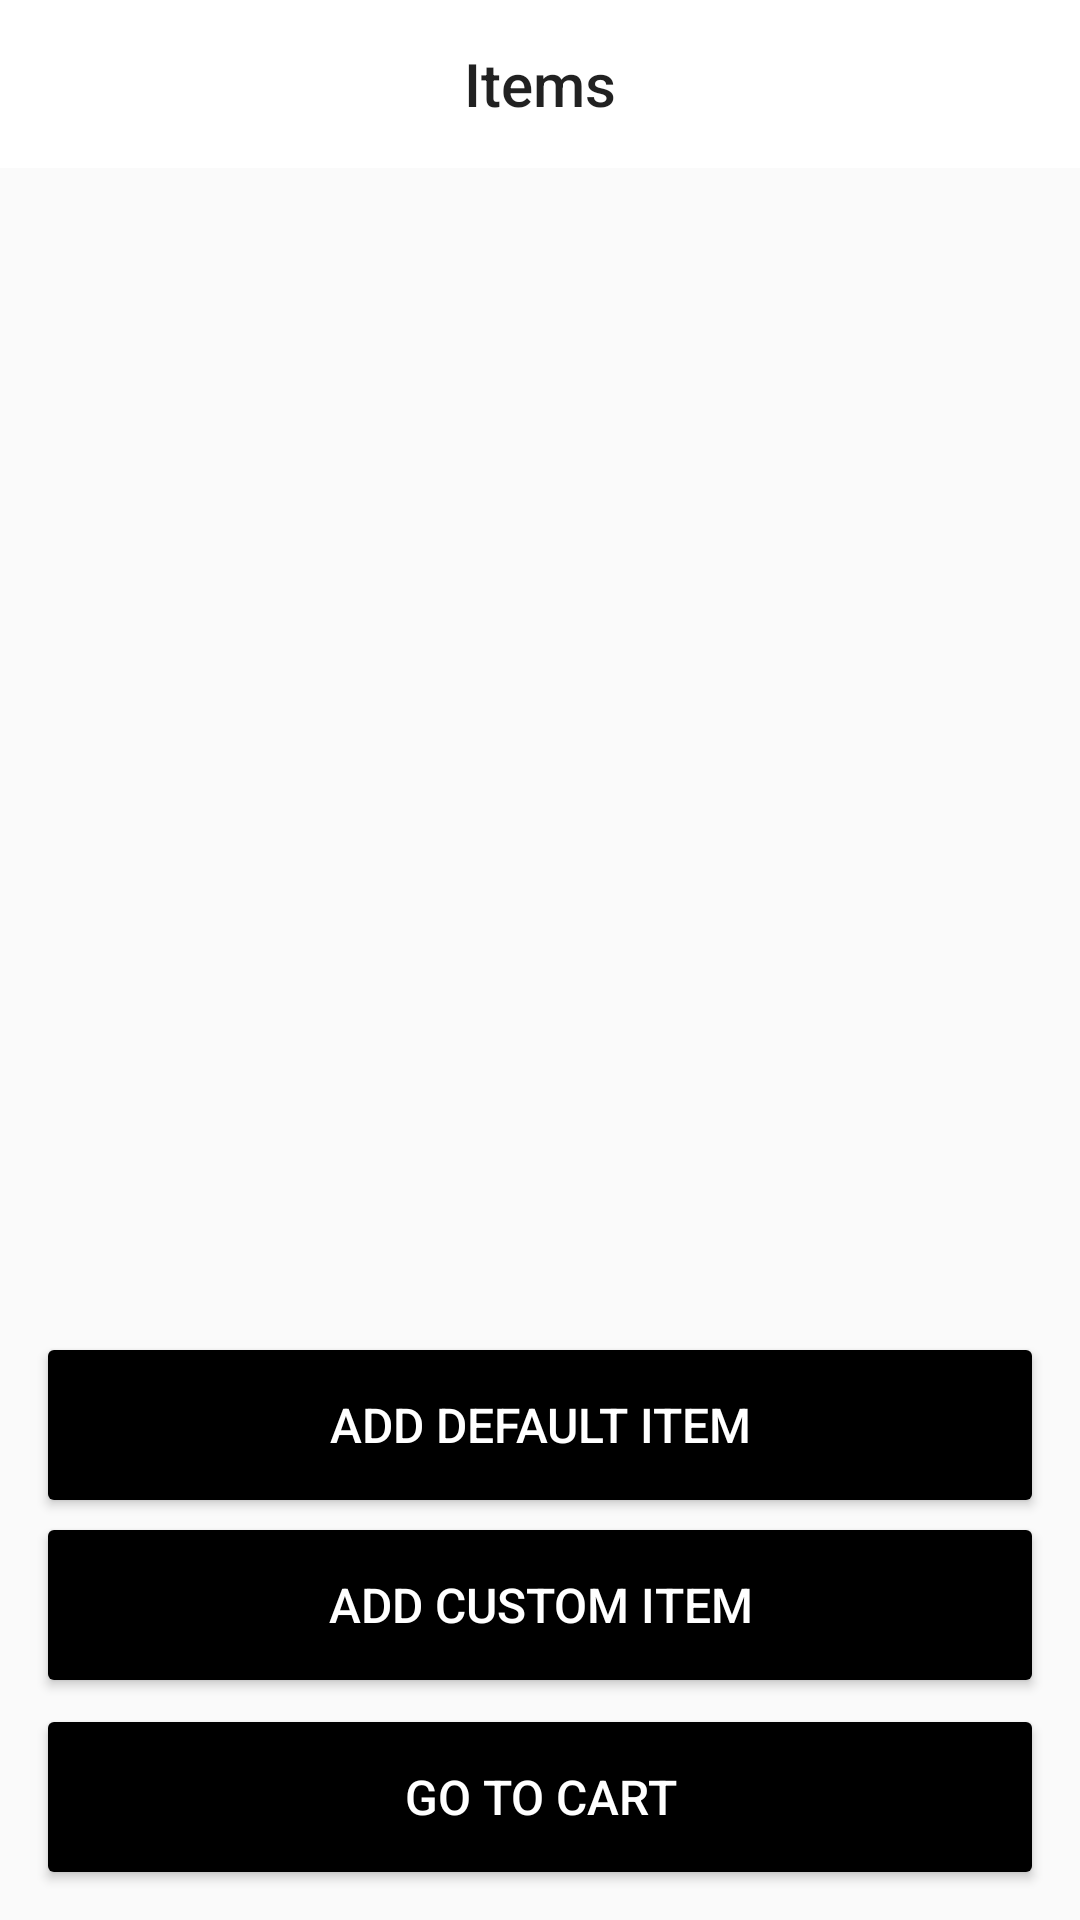

Android layout source for this screen:
<!-- AndroidManifest.xml: application theme AppTheme -->
<!-- res/layout/activity_main.xml -->
<?xml version="1.0" encoding="utf-8"?>
<layout>
<RelativeLayout
    xmlns:android="http://schemas.android.com/apk/res/android"
    xmlns:tools="http://schemas.android.com/tools"
    xmlns:app="http://schemas.android.com/apk/res-auto"
    android:layout_width="match_parent"
    android:layout_height="match_parent"
    android:orientation="vertical"
    android:fitsSystemWindows="true"
    tools:context=".MainActivity"
    tools:ignore="SpUsage"
    >
    <com.google.android.material.appbar.AppBarLayout
        android:id="@+id/appBar"
        android:layout_width="match_parent"
        android:layout_height="?attr/actionBarSize"
        android:layout_alignParentTop="true"
        >
        <RelativeLayout
            android:layout_width="match_parent"
            android:layout_height="match_parent"
            >
            <TextView
                style="@style/TextAppearance.AppCompat.Widget.ActionBar.Title"
                android:layout_width="wrap_content"
                android:layout_height="wrap_content"
                android:gravity="center"
                android:text="@string/items"
                android:layout_centerInParent="true"
                tools:ignore="RelativeOverlap" />

            <ImageView
                android:id="@+id/ivSettings"
                android:layout_width="48dp"
                android:layout_height="48dp"
                android:src="@drawable/ic_settings"
                android:layout_alignParentEnd="true"
                android:background="@drawable/ripple_pure_white_oval"
                android:layout_centerVertical="true"
                android:scaleType="centerInside"
                android:clickable="true"
                android:focusable="true"
                android:layout_marginEnd="2dp"
                android:contentDescription="@string/image_content_description"
                />
        </RelativeLayout>
    </com.google.android.material.appbar.AppBarLayout>
    <androidx.recyclerview.widget.RecyclerView
        android:id="@+id/rvItemsList"
        android:layout_marginTop="65dp"
        android:layout_width="match_parent"
        android:layout_height="match_parent"
        >
    </androidx.recyclerview.widget.RecyclerView>
    <Button
        android:id="@+id/btnGotToCart"
        android:layout_width="match_parent"
        android:layout_height="50dp"
        android:layout_alignParentBottom="true"
        android:layout_margin="16dp"
        android:background="@drawable/ripple_button_black"
        android:text="@string/go_to_cart"
        android:textColor="@color/colorPrimary"
        app:fontFamily="sans-serif-medium"
        android:textSize="16dp"
        />
    <Button
        android:id="@+id/btnAddDefaultItem"
        android:layout_width="match_parent"
        android:layout_height="50dp"
        android:layout_alignParentBottom="true"
        android:layout_marginBottom="140dp"
        android:layout_marginTop="16dp"
        android:layout_marginStart="16dp"
        android:layout_marginEnd="16dp"
        android:background="@drawable/ripple_button_black"
        android:text="@string/add_default_item"
        android:textColor="@color/colorPrimary"
        app:fontFamily="sans-serif-medium"
        android:textSize="16dp"
        />
    <Button
        android:id="@+id/btnAddCustomItem"
        android:layout_width="match_parent"
        android:layout_height="50dp"
        android:layout_alignParentBottom="true"
        android:layout_marginBottom="80dp"
        android:layout_marginTop="16dp"
        android:layout_marginStart="16dp"
        android:layout_marginEnd="16dp"
        android:background="@drawable/ripple_button_black"
        android:text="@string/add_custom_item"
        android:textColor="@color/colorPrimary"
        app:fontFamily="sans-serif-medium"
        android:textSize="16dp"
        />
</RelativeLayout>
</layout>
<!-- resources referenced by this layout -->
<resources>
  <color name="colorPrimary">#ffffff</color>
  <!-- drawable ripple_button_black (drawable) -->
  <?xml version="1.0" encoding="utf-8"?>
  <ripple xmlns:android="http://schemas.android.com/apk/res/android"
      android:color="#ffffff">
      <item >
          <shape android:shape="rectangle">
              <solid  android:color="@color/colorAccent" />
              <corners
                  android:topLeftRadius="2dp"
                  android:topRightRadius="2dp"
                  android:bottomLeftRadius="2dp"
                  android:bottomRightRadius="2dp"/>
          </shape>
      </item>
  </ripple>
  <!-- drawable ripple_pure_white_oval (drawable) -->
  <?xml version="1.0" encoding="utf-8"?>
  <ripple xmlns:android="http://schemas.android.com/apk/res/android"
      android:color="?android:colorControlHighlight">
      <item >
          <shape android:shape="oval">
              <solid  android:color="@color/colorPrimary" />
          </shape>
      </item>
  </ripple>
  <string name="add_custom_item">Add custom item</string>
  <string name="add_default_item">Add default item</string>
  <string name="go_to_cart">Go to Cart</string>
  <string name="image_content_description">image</string>
  <string name="items">Items</string>
  <style name="AppTheme" parent="Theme.AppCompat.Light.DarkActionBar">
          
          <item name="colorPrimary">@color/colorPrimary</item>
          <item name="colorPrimaryDark">@color/colorPrimaryDark</item>
          <item name="colorAccent">@color/colorAccent</item>
      </style>
  <color name="colorAccent">#000000</color>
  <color name="colorPrimaryDark">#ffffff</color>
</resources>
